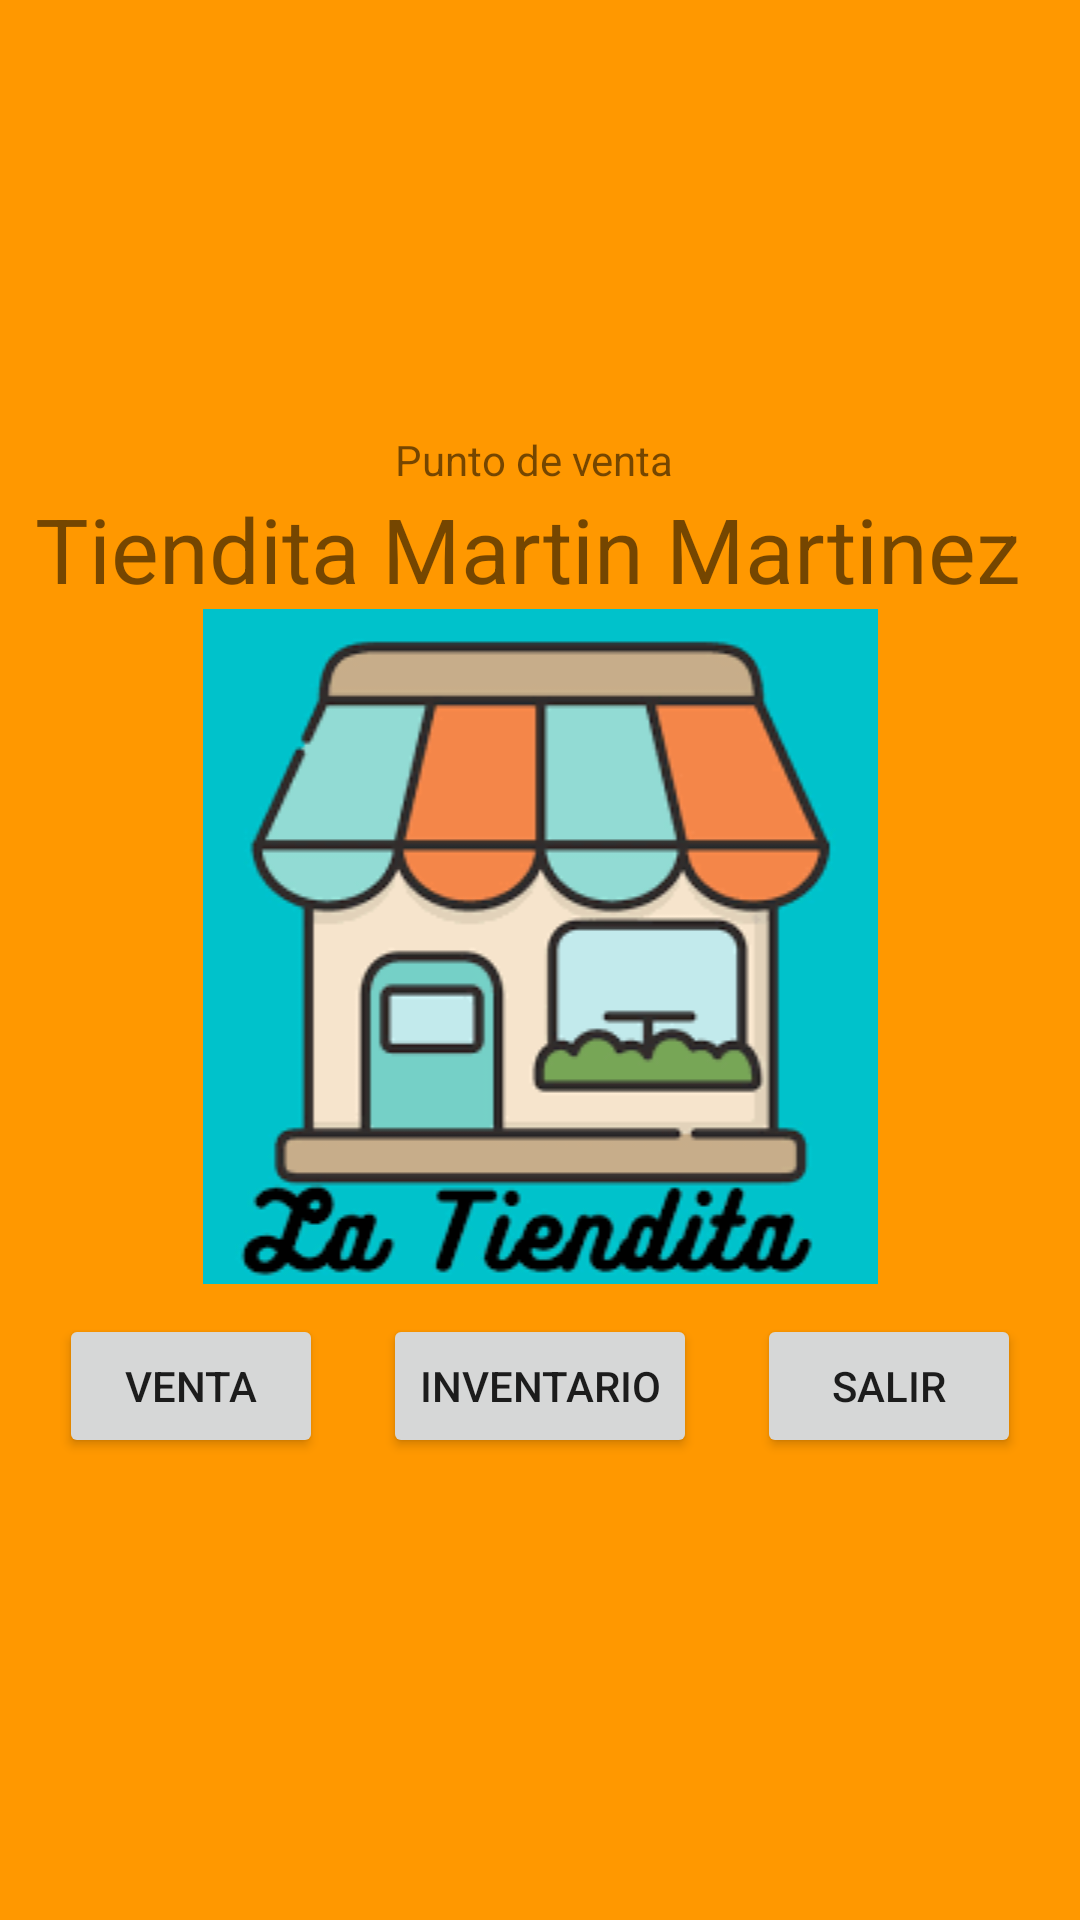

Here is an Android app screen rendered from its layout file. Give the layout XML and the strings, colors and styles it references.
<!-- AndroidManifest.xml: application theme Theme.OrdinarioPuntoDeVenta -->
<!-- res/layout/activity_main.xml -->
<?xml version="1.0" encoding="utf-8"?>
<RelativeLayout xmlns:android="http://schemas.android.com/apk/res/android"
    xmlns:app="http://schemas.android.com/apk/res-auto"
    xmlns:tools="http://schemas.android.com/tools"
    android:layout_width="match_parent"
    android:layout_height="match_parent"
    android:gravity="center"
    android:background="#FF9800"
    tools:context=".MainActivity">

    <LinearLayout
        android:layout_width="match_parent"
        android:layout_height="wrap_content"
        android:gravity="center"
        android:orientation="vertical"
        >

        <TextView
            android:layout_width="wrap_content"
            android:layout_height="wrap_content"
            android:text="Punto de venta "
             />
        <TextView
            android:layout_width="wrap_content"
            android:layout_height="wrap_content"
            android:text="Tiendita Martin Martinez "
             android:textSize="30dp"
            />

        <ImageView
            android:layout_width="match_parent"
            android:layout_height="wrap_content"
            android:src="@drawable/image1"

            />

    <LinearLayout
        android:layout_width="match_parent"
        android:layout_height="wrap_content"
        android:gravity="center"
        android:orientation="horizontal"
        >

        <Button
            android:layout_width="wrap_content"
            android:layout_height="wrap_content"
            android:id="@+id/buton1"
            android:text="Venta"
            android:layout_margin="10dp"
            />
        <Button
            android:layout_width="wrap_content"
            android:layout_height="wrap_content"
            android:id="@+id/buton2"
            android:text="Inventario"
            android:layout_margin="10dp"
            />
        <Button
            android:layout_width="wrap_content"
            android:layout_height="wrap_content"
            android:id="@+id/buton3"
            android:text="Salir"
            android:layout_margin="10dp"
            />




    </LinearLayout>










    </LinearLayout>



</RelativeLayout>
<!-- resources referenced by this layout -->
<resources>
  <!-- drawable image1: png bitmap (drawable, 7444 bytes) -->
  <style name="Theme.OrdinarioPuntoDeVenta" parent="Theme.MaterialComponents.DayNight.DarkActionBar">
          
          <item name="colorPrimary">@color/purple_500</item>
          <item name="colorPrimaryVariant">@color/purple_700</item>
          <item name="colorOnPrimary">@color/white</item>
          
          <item name="colorSecondary">@color/teal_200</item>
          <item name="colorSecondaryVariant">@color/teal_700</item>
          <item name="colorOnSecondary">@color/black</item>
          
          <item name="android:statusBarColor" tools:targetApi="l">?attr/colorPrimaryVariant</item>
          
      </style>
  <!-- not gathered from this repository: default colours our renderer supplied (Android Studio template values) -->
  <color name="purple_500">#FF6200EE</color>
  <color name="purple_700">#FF3700B3</color>
  <color name="teal_200">#FF03DAC5</color>
  <color name="teal_700">#FF018786</color>
  <color name="black">#FF000000</color>
  <color name="white">#FFFFFFFF</color>
</resources>
